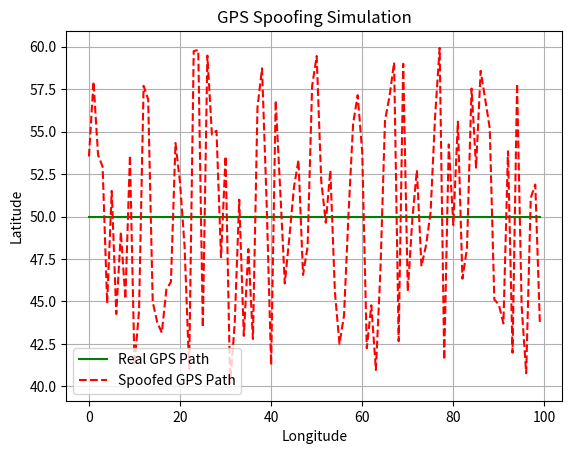

The matplotlib source for this figure:
import random
import matplotlib.pyplot as plt

# Real path (straight line)
real_path = [(x, 50) for x in range(100)]

# Spoofed path (altered by attacker)
spoofed_path = [(x, 50 + random.uniform(-10, 10)) for x in range(100)]

# Plotting both paths
x_real, y_real = zip(*real_path)
x_spoof, y_spoof = zip(*spoofed_path)

plt.plot(x_real, y_real, label="Real GPS Path", color="green")
plt.plot(x_spoof, y_spoof, label="Spoofed GPS Path", color="red", linestyle="--")
plt.legend()
plt.title("GPS Spoofing Simulation")
plt.xlabel("Longitude")
plt.ylabel("Latitude")
plt.grid(True)
plt.show()
